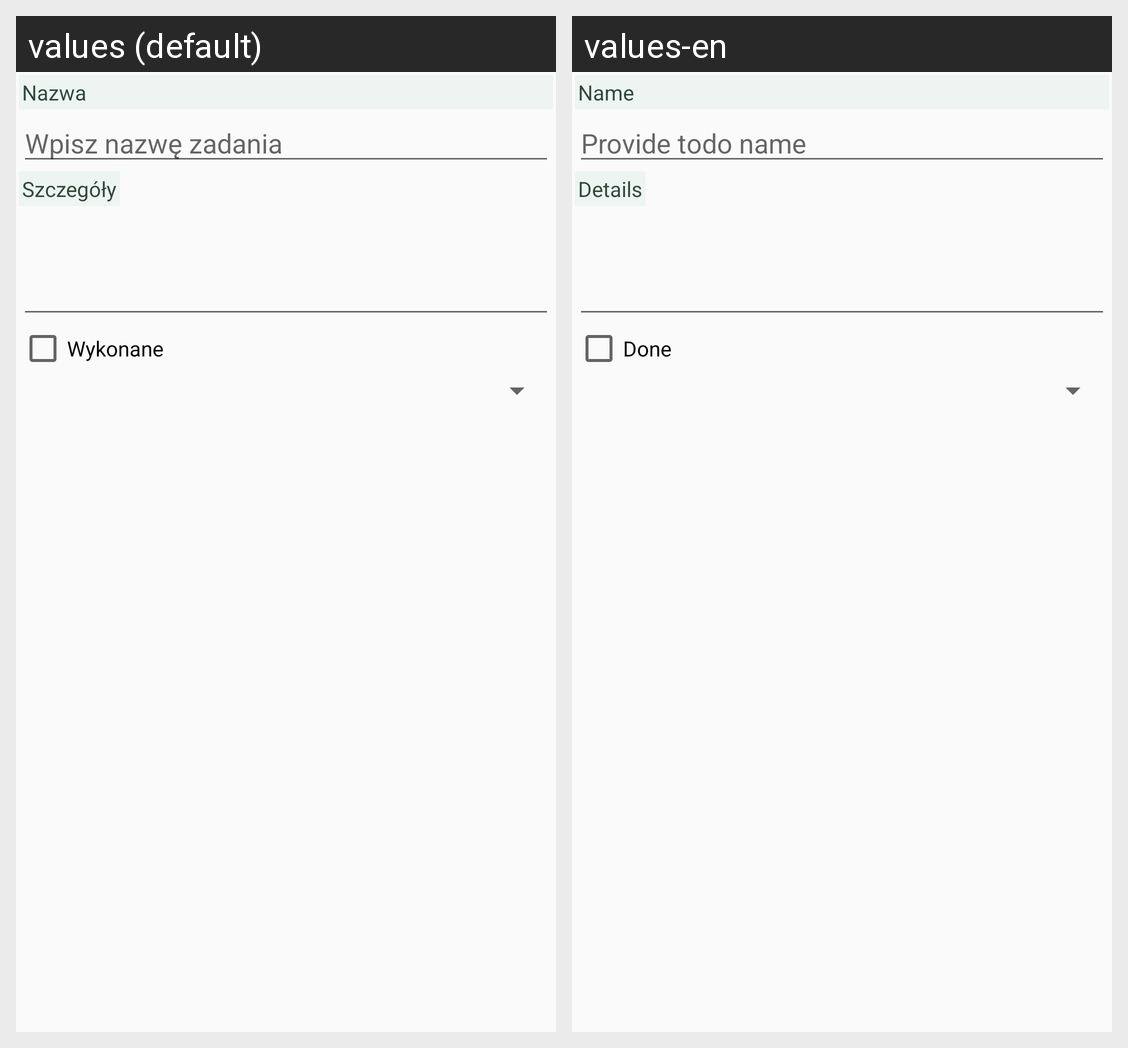

Here is an Android app screen in its default locale and in the app's own translations. Write out the translated-string differences for the strings that appear on this screen.
Android screen res/layout/fragment_task.xml rendered under 2 locales, left to right: values (default), values-en. Device: Nexus 5 (rendered at 1080×1920; each locale shown at half size, 540×960, under a caption strip naming it); theme Theme._3zadanie.
Strings drawn on this screen, with the default value and each locale's value (text and hints the layout hard-codes, and strings that could not be matched under every locale, appear in the picture but are not listed):

name_label
  values: Nazwa
  values-en: Name

name_hint
  values: Wpisz nazwę zadania
  values-en: Provide todo name

details_label
  values: Szczegóły
  values-en: Details

done_label
  values: Wykonane
  values-en: Done
